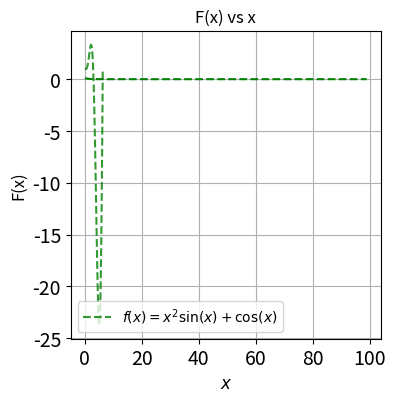
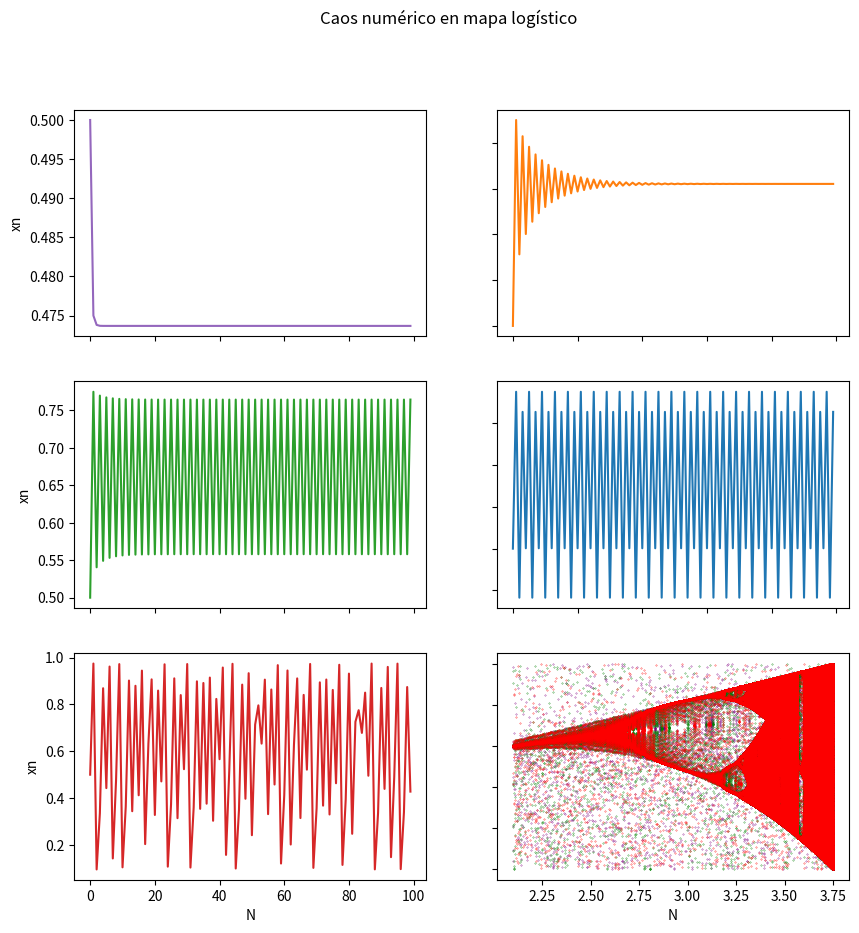
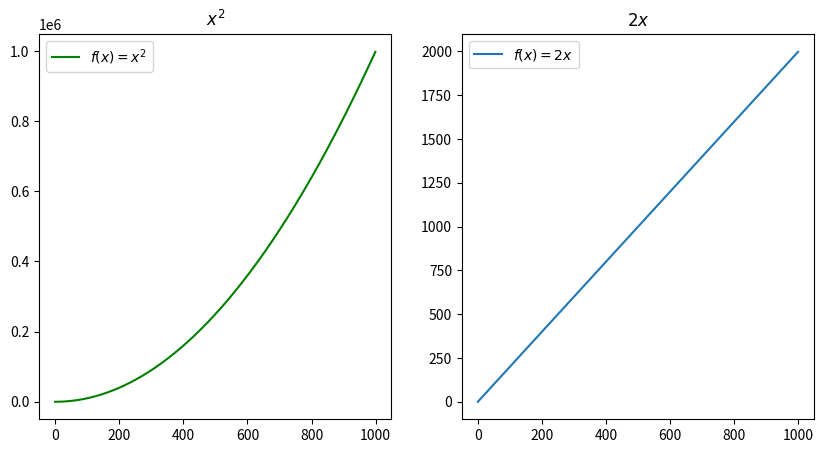
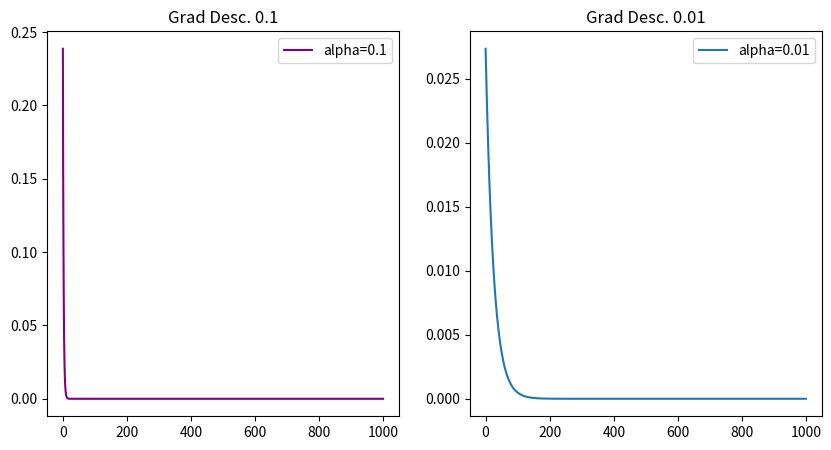

Write the Python code that produced these figures, in order.
# -*- coding: utf-8 -*-
"""Lab03_Algoritmia_y_graficacion.ipynb

Automatically generated by Colaboratory.

Original file is located at
    https://colab.research.google.com/drive/1rKKashXHGoU0c_3n42u2IshgKG4_FLwi

<a href="https://colab.research.google.com/github/hernansalinas/autogrades/blob/main/Laboratorios_Taller/Lab03_Algoritmia_y_graficacion.ipynb" target="_parent"><img src="https://colab.research.google.com/assets/colab-badge.svg" alt="Open In Colab"/></a>

#Matplot lib
##Grafique la función $f(x) = x^2\sin(x)+\cos(x)$
"""

import matplotlib.pylab as plt
import numpy as np

x = np.linspace(0,2*np.pi,50) #Creamos el dominio de la función
f = lambda x: x**2*np.sin(x) + np.cos(x) #Hacemos la función matemática

plt.figure(figsize=(4,4))
plt.plot(x,f(x),"g--",alpha=0.8, label= "$f(x) = x^2\sin(x)+\cos(x)$")
plt.xlabel("$x$",fontsize=12)
plt.ylabel("F(x)",fontsize=12)
plt.xticks(fontsize=14)
plt.yticks(fontsize=14)
plt.legend(loc=3)
plt.grid()
plt.title("F(x) vs x")

matriz = np.array([[0,1,2,3,4,5],[10,11,12,13,14,15],
         [20,21,22,23,24,25],[30,31,32,33,34,35],
         [40,41,42,43,44,45],[50,51,52,53,54,55]])
matriz

matriz.shape
matriz[4:,4:]

"""#Taller
1.0 Caos numérico en un mapa logístico y errores de punto flotante (Errores de redondeo)

> Un ejemplo clásico de caos,  es el comportamiento no lineal en las interaciones de un mapa logístico 

\begin{equation}
x_{n+1}=f(x_n)=rx_n(1-x_n)
\end{equation}

> con $x\in (0,1)$ y $r\in(0,4)$ se pueden producir varios comportamientos sorprendentes.

Para este problema, será extremadamente útil  ver sus resultados gráficamente; construya listas de números y llame la libreria matplotlib. 


> ### Problema: 
1. Programar la ecuación para el mapa logístico, y  realizar una grafica del valor de xn como funcion de n.

2. Realizar pruebas para un $x_0=0.5$, con valores de r

```
  r = np.array([1.9, 2.9, 3.1, 3.5, 3.9,4.0])
  numpoints = 100, # Numero sugerido de iteraciones
  x0 = 0.5
```

Organizar las gráficas [multiples plot](https://matplotlib.org/stable/gallery/subplots_axes_and_figures/subplots_demo.html)



3. Construye una rutina llamada logist_map en que entrada el valor de r, la condiciones inicial xi y el número de puntos determine la evolución en el punto N.  Prueba implementado las siguientes lineas.

```
Np = 1000
xf = np.zeros(Np)
r  = np.linspace(2.5, 4, Np)
 
for i in range(0, Np): 
  xini = np.random.random()
  x_i = logist_map(r = r[i], xi = xini, N = 1000) 
  xf[i] = x_i
```


4. Realiza un gráfico de:
```
  plt.plot((r-1/r), xf,  ".", markersize = 0.5)
```


5. Encontrar dos formas adicionales de expresar $f(x)$, para estos valores funcionales determinar las mismas gráficas del numeral 3 para cada uno de las formas de escribir la expresión. En este caso se espera que los resultados varien. ¿A que se debe esto?. La respuesta no es inmediata, constulta algunas fuentes para sacar tu propia conclusión.


"""

#Primer punto.
#El tercer punto también se resolvió mediante el primero ya
##que se creó la función tal cual se pide en el punto 3.
import numpy as np
def logist_map(n,x0,r):
  '''
  n es el número de puntos que se tienen.
  r está asociado a la función.
  x0 es la condición inicial
  '''
  matriz = np.zeros(n)
  xactual = x0
  matriz[0] = x0
  for i in range(1,n):
    xn = r*xactual*(1-xactual)
    matriz[i]= xn
    xactual = xn
  return matriz
n = 100
datos = logist_map(n,0.1,0.5)
x = np.arange(n)
plt.plot(x,datos,"g--")
plt.show()

#Punto 2.
#Vamos a hacer la prueba con:
  ##r = np.array([1.9, 2.9, 3.1, 3.5, 3.9,4.0])
  ##numpoints = 100, # Numero sugerido de iteraciones
  ##x0 = 0.5
n = 100
r = np.array([1.9, 2.9, 3.1, 3.5, 3.9,4.0])
x0 = 0.5
ejeX = np.arange(n)
#Para no modificar nuestra función vamos a aplicarla por cada r y guardarla en un arreglo.
r1 = r[0]
r2 = r[1]
r3 = r[2]
r4 = r[3]
r5 = r[4]
r6 = r[5]
datosr1 = logist_map(n,x0,r1)
datosr2 = logist_map(n,x0,r2)
datosr3 = logist_map(n,x0,r3)
datosr4 = logist_map(n,x0,r4)
datosr5 = logist_map(n,x0,r5)

##y ahora pasemos a graficar las 5 r.
import matplotlib.pyplot as plt
fig, axs = plt.subplots(3, 2,figsize=(10,10))
axs[0, 0].plot(ejeX, datosr1, 'tab:purple')
axs[0, 1].plot(ejeX, datosr2, 'tab:orange')
axs[1, 0].plot(ejeX, datosr3, 'tab:green')
axs[1, 1].plot(ejeX, datosr4, 'tab:blue')
axs[2, 0].plot(ejeX, datosr5, 'tab:red')
fig.suptitle('Caos numérico en mapa logístico')
for ax in axs.flat:
    ax.set(xlabel='N', ylabel='xn')

# Mostramos solo los labels de abajo y del lado izquierdo para no saturarlo.
for ax in axs.flat:
    ax.label_outer()

##Prueba del punto 3.
#En este caso se debe crear una matriz 1000x1000 para que el código tenga sentido.
Np = 1000
xf = np.zeros((Np,Np))
r  = np.linspace(2.5, 4, Np)

for i in range(0, Np): 
  xini = np.random.random()
  x_i = logist_map(n = 1000,x0 = xini, r = r[i] ) 
  xf[i] = x_i

#Punto 4: Graficar el xf del punto 3.
plt.plot((r-1/r), xf,  ".", markersize = 0.5, color='purple');

"""**Punto 5.**
Formas adicionales de escribir $xn+1=f(xn)=rxn(1−xn)$
1. $f(x) = rxn-rxn^2$
2. $f(x) = r(xn-xn^2)$

"""

#Para el primer caso transformemos la función l.
def logist_map1(n,x0,r):
  matriz = np.zeros(n)
  xactual = x0
  matriz[0] = x0
  for i in range(1,n):
    xn = r*xactual-r*xactual**2
    matriz[i]= xn
    xactual = xn
  return matriz
 ##Probemos la gráfica del punto 3 nuevamente.
Np = 1000
xf1 = np.zeros((Np,Np))
r1  = np.linspace(2.5, 4, Np)
for i in range(0, Np): 
  xini1 = np.random.random()
  x_i1 = logist_map1(n = 1000,x0 = xini1, r = r1[i] ) 
  xf1[i] = x_i1
plt.plot((r1-1/r1), xf1,  ".", markersize = 0.5, color='green');

#Ahora hagamos los mismo para la segunda forma de la expresión.
def logist_map2(n,x0,r):
  matriz = np.zeros(n)
  xactual = x0
  matriz[0] = x0
  for i in range(1,n):
    xn = r*(xactual-xactual**2)
    matriz[i]= xn
    xactual = xn
  return matriz
 ##Probemos la gráfica del punto 3 nuevamente.
Np = 1000
xf2 = np.zeros((Np,Np))
r2  = np.linspace(2.5, 4, Np)
for i in range(0, Np): 
  xini2 = np.random.random()
  x_i2 = logist_map2(n = 1000,x0 = xini2, r = r2[i] ) 
  xf2[i] = x_i2
plt.plot((r2-1/r2), xf2,  ".", markersize = 0.5, color='red');

"""Notamos que al cambiar la forma de la expresión de dos maneras diferentes, la variación que tiene el resultado es casi que inexistente.

2.0 El algoritmo de gradiente descendente permite encontrar el minimo de funciones en espacios multidimensionales proponiendo puntos en la direccion en la que el gradiente desciende. Para el caso de una dimensión, podemos encontrar el mínimo realizando iteraciones y multiplicando su derivada en cada nuevo punto por una constante $\alpha$

\begin{equation}
x_{i+1}=x_i - \alpha \frac{\mathrm{d}f}{\mathrm{d}x}(x_i)
\end{equation}

Ejemplo:

Sea $f(\omega) = (\omega-1)^2$ , con $\omega \in \mathbb{R} $. El minimo de esta función esta determinado por
\begin{equation}
\frac{\mathrm{d}f}{\mathrm{d}\omega} = 0
\end{equation}

\begin{equation}
\omega = 1
\end{equation}


Para determinar el minimo,  a través del gradiente descendente puede ser aplicada el siguiente algoritmo:
1. Proponer un número aleatorios inicial $\omega_i$
2. Para descender al mínimo de la función, encontremos un  valor para el cual 
la derivada de la función descenciende, asi:
\begin{equation}
\omega_{i+1} = \omega_{i} - \alpha \frac{\mathrm{d}f(\omega_i)}{\mathrm{d}\omega}
\end{equation}

donde, $\alpha$ es conocido como la tasa de aprendizaje del algoritmo. 

3. Evaluar $f(\omega_{i+1})$

4. Iterar hasta encontrar el minimo de la función 


En el caso de la funcion propuesta, asumiendo un valor de $\alpha=1$, tenemos que:

1. Supongamos que $\omega_{0} = 2$, luego :
2. $\omega_{0+1} = 2 - 1 f'(\omega_{0}) =  = 0$
3. $f(0) = 1$
4. $\omega_{1+1} = 0 - 1 f'(\omega_{1}) = 0-1(2(0-1)) =  2$

El valor del $\omega$  despues de un par de iteraciones, no es el esperado, por que no minimiza la función, se debe proponer un tasa de aprendizaje  **$\alpha$** de tal forma que permita descender suavemente para encontrar el minimo. 



**Su tarea será**:

1. Disenar un programa, en el que entrada la función y su derivada, definidas como funciones lambda de python, se determine el valor mínimo de esa función. 
Prueba tu algoritmo para  la función $f(x) = x^2$

2. Realiza el grafico de la funcion y la derivada, especifica la leyenda de cada curva empleando el metodo legend() de matplotlib.
  

3. Analiza como se minimiza la función, gráficando de la funcion en cada punto a iterar,  como funcion del numero de iteraciones. Para dos valores diferentes de la constante alpha (prueba con $\alpha=0.1$, $\alpha=0.01$)
"""

#Primer Punto.
##La función tiene como parámetros la función y su derivada y
##realiza el algoritmo del gradiente descendiente para 1000 puntos
##guardándolos en una matriz de numpy.
def gradiente_descendiente(funcion,derivada,alpha):
  omegai = np.random.random()
  funcionMinimizada = np.empty(1000)
  omegaActual = omegai - alpha*derivada(omegai)
  funcionMinimizada[0] = funcion(omegaActual)
  for i in range(1,1000):
    omegaActual = omegaActual - alpha*derivada(omegaActual)
    funcionOmega = funcion(omegaActual)
    funcionMinimizada[i] = funcionOmega
  return funcionMinimizada

matriz01 = gradiente_descendiente(lambda x: x**2,lambda x: 2*x,0.1)
matriz001 = gradiente_descendiente(lambda x: x**2,lambda x: 2*x,0.01)

#Segundo Punto.
funcion = lambda x: x**2
ejeYFuncion = np.empty(1000)
derivada = lambda x: 2*x
ejeYDerivada = np.empty(1000)
ejeX = np.arange(1000)
for i in range(1000):
  ejeYFuncion[i] = funcion(i)
  ejeYDerivada[i] = derivada(i)
fig, axs = plt.subplots(1, 2, figsize=(10, 5))
axs[0].plot(ejeX, ejeYFuncion, label='$f(x) = x^2$', color='green')
axs[0].set_title('$x^2$')
axs[0].legend()
axs[1].plot(ejeX,ejeYDerivada, label='$f(x)= 2x$')
axs[1].set_title('$2x$')
axs[1].legend()
plt.plot();

#Punto 3.
#Comparemos las gráficas para un alpha = 0.1 y alpha = 0.01
fig, axs = plt.subplots(1, 2, figsize=(10, 5))
axs[0].plot(ejeX,matriz01,color='purple' ,label='alpha=0.1')
axs[0].set_title('Grad Desc. 0.1')
axs[0].legend()
axs[1].plot(ejeX,matriz001,label='alpha=0.01')
axs[1].set_title('Grad Desc. 0.01')
axs[1].legend()
plt.plot();